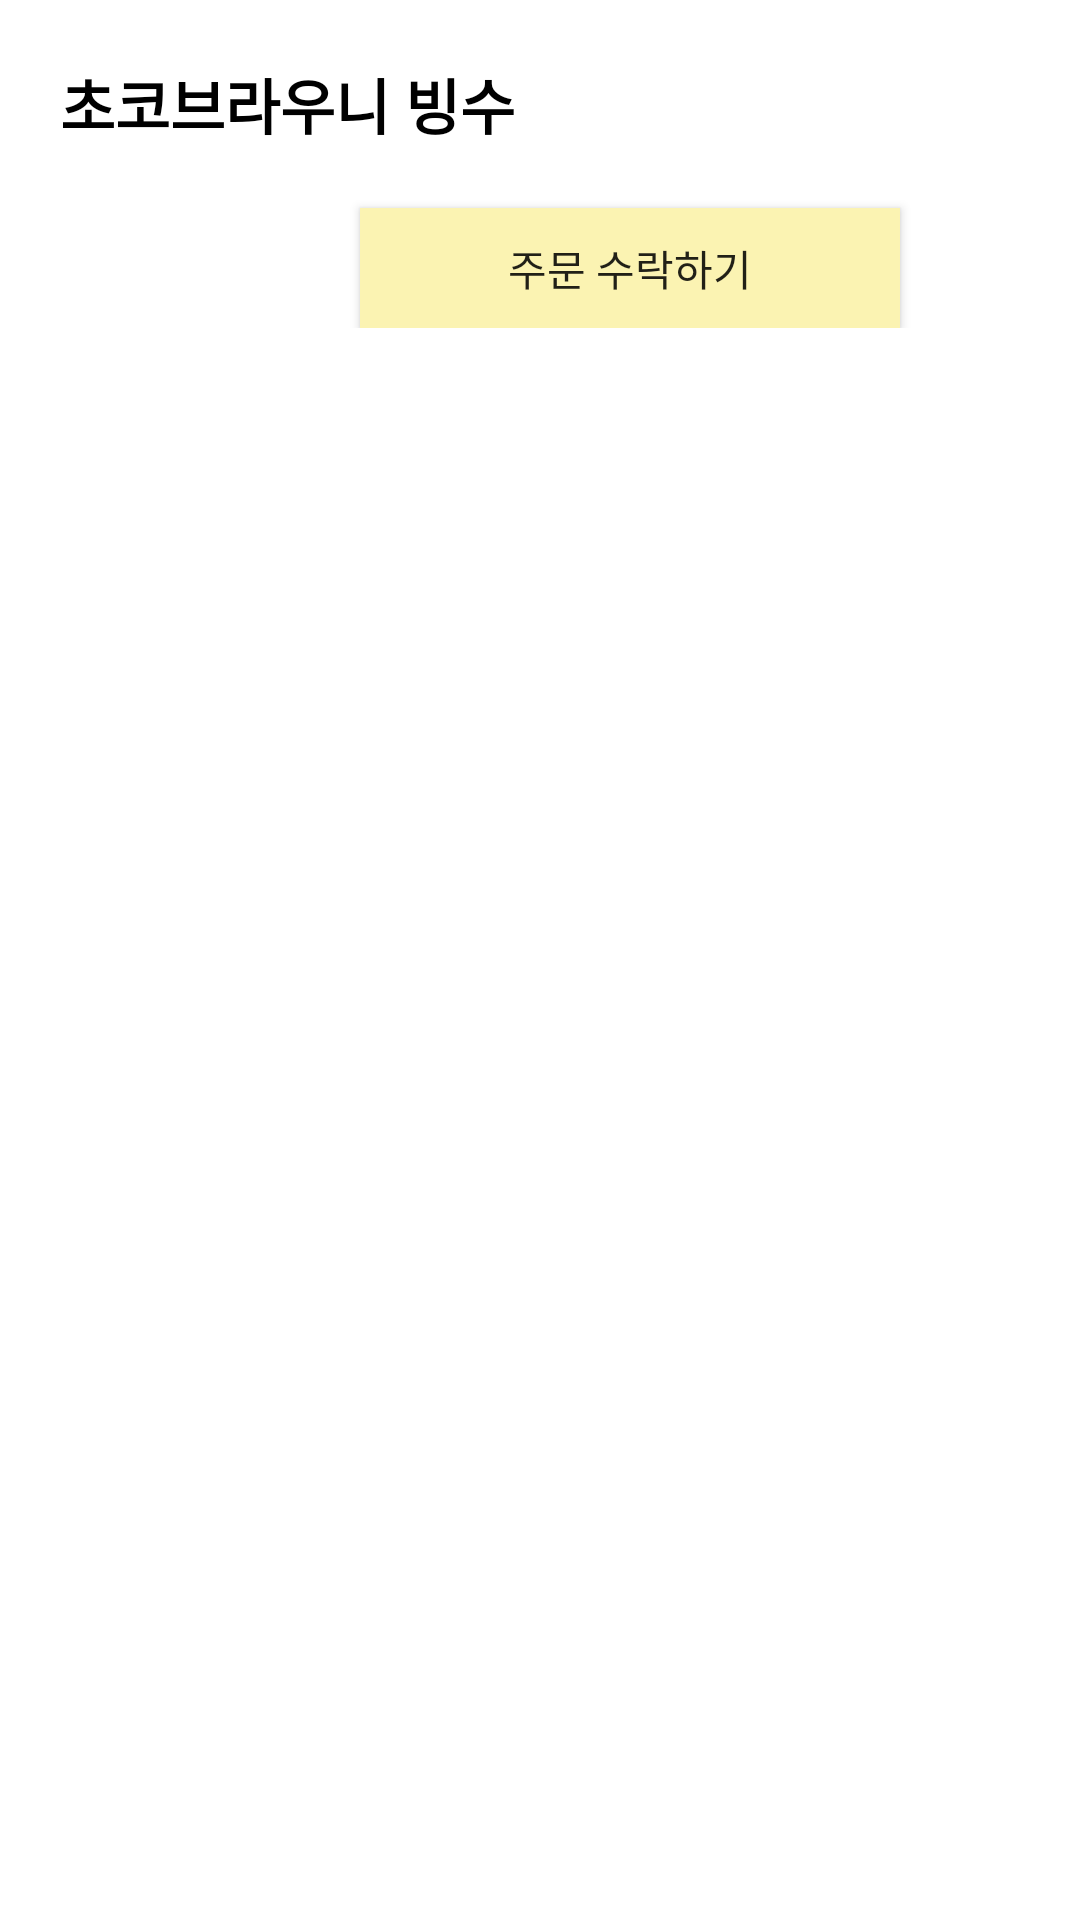

Android layout source for this screen:
<!-- AndroidManifest.xml: application theme Theme.OrderCockStore -->
<!-- res/layout/fragment_menulist_list.xml -->
<?xml version="1.0" encoding="utf-8"?>
<LinearLayout xmlns:android="http://schemas.android.com/apk/res/android"
    android:layout_width="match_parent"
    android:layout_height="wrap_content"
    android:orientation="vertical">

        <LinearLayout
            android:layout_width="match_parent"
            android:layout_height="wrap_content"
            android:orientation="vertical">

            <TextView
                android:id="@+id/storeorder_name"
                android:layout_marginLeft="20dp"
                android:layout_marginTop="20dp"
                android:layout_width="wrap_content"
                android:layout_height="wrap_content"
                android:text="초코브라우니 빙수"
                android:textColor="#000000"
                android:textSize="20dp"
                android:textStyle="bold" />

            <Button
                android:id="@+id/storeorder_accept"
                android:layout_width="180dp"
                android:layout_height="40dp"
                android:layout_marginLeft="120dp"
                android:layout_marginTop="20dp"
                android:background="#FBF3B2"
                android:text="주문 수락하기" />
        </LinearLayout>

</LinearLayout>
<!-- resources referenced by this layout -->
<resources>
  <style name="Theme.OrderCockStore" parent="Theme.MaterialComponents.DayNight.DarkActionBar">
          
          <item name="colorPrimary">@color/purple_500</item>
          <item name="colorPrimaryVariant">@color/purple_700</item>
          <item name="colorOnPrimary">@color/white</item>
          
          <item name="colorSecondary">@color/teal_200</item>
          <item name="colorSecondaryVariant">@color/teal_700</item>
          <item name="colorOnSecondary">@color/black</item>
          
          <item name="android:statusBarColor" tools:targetApi="l">?attr/colorPrimaryVariant</item>
          
      </style>
  <!-- not gathered from this repository: default colours our renderer supplied (Android Studio template values) -->
  <color name="purple_500">#FF6200EE</color>
  <color name="purple_700">#FF3700B3</color>
  <color name="teal_200">#FF03DAC5</color>
  <color name="teal_700">#FF018786</color>
  <color name="black">#FF000000</color>
  <color name="white">#FFFFFFFF</color>
</resources>
